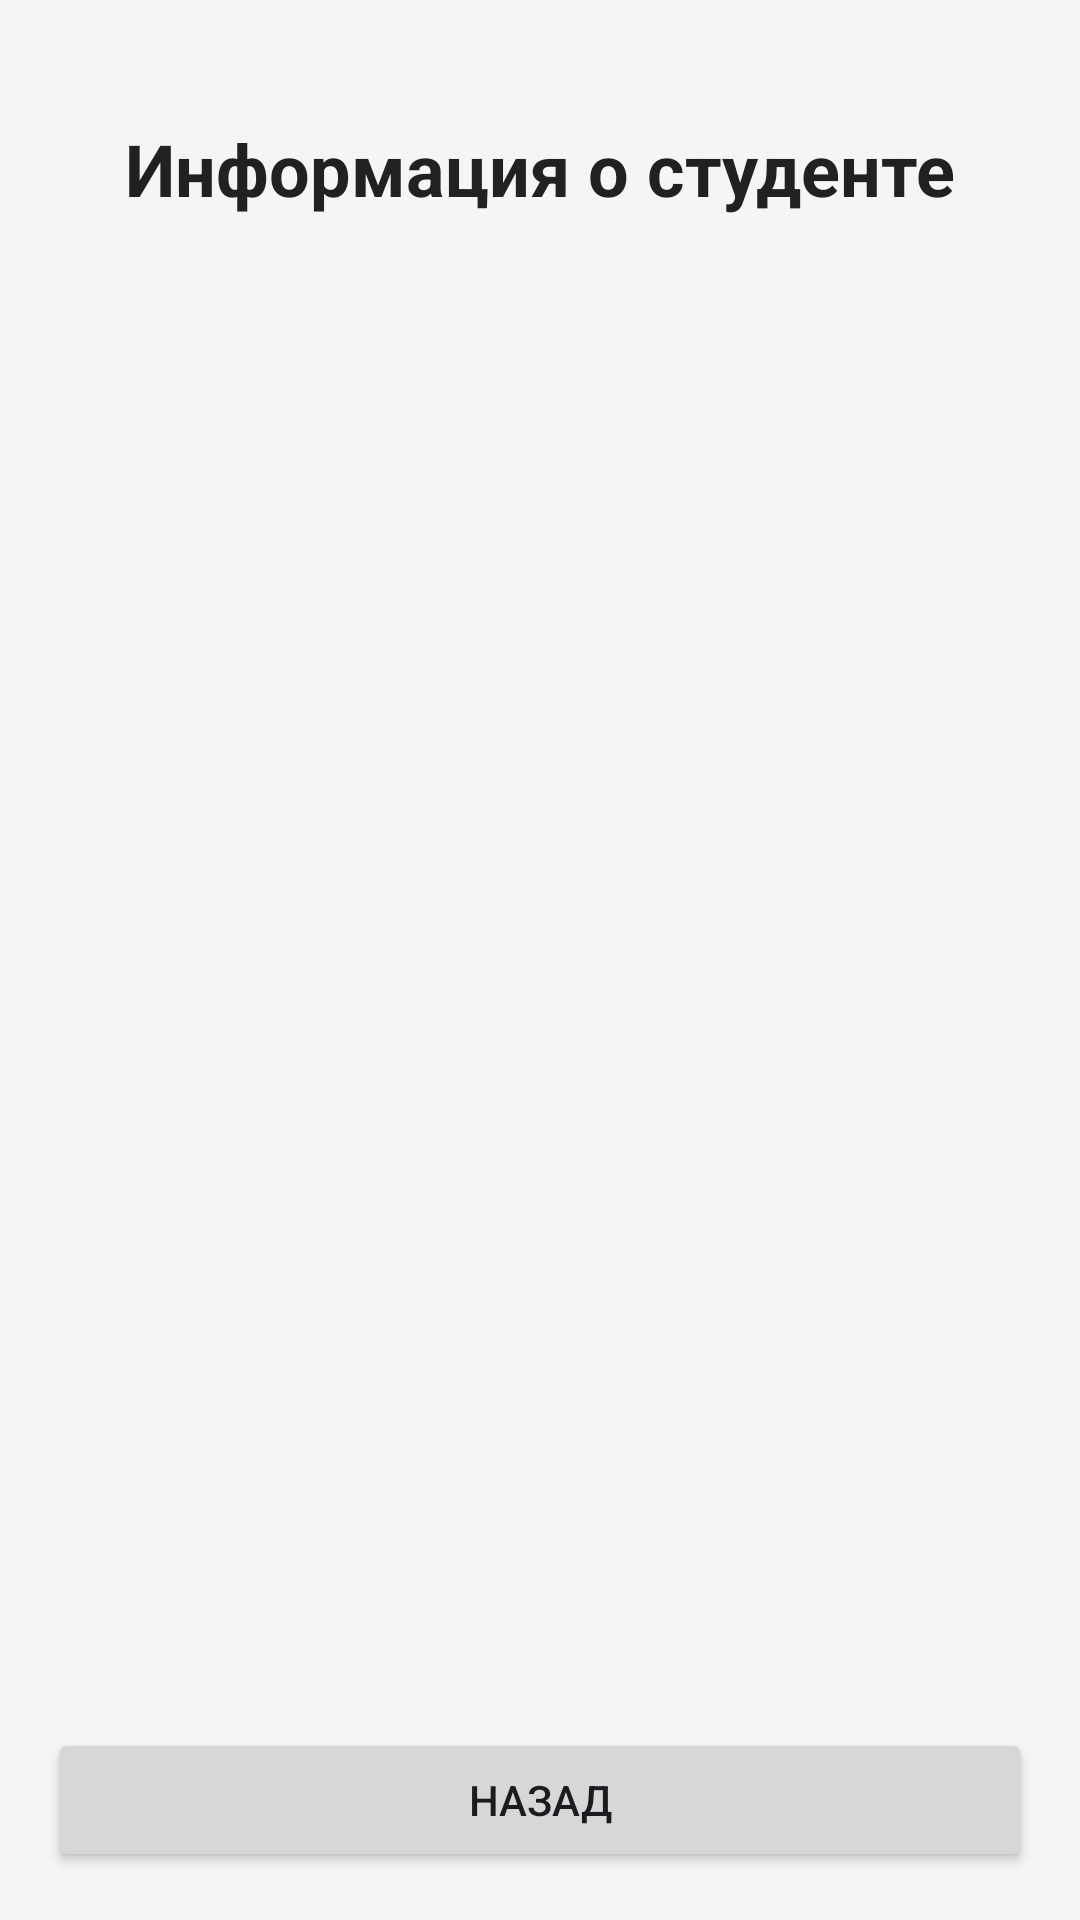

Layout XML and referenced resources for this Android screen:
<!-- AndroidManifest.xml: application theme Theme.MyGroup -->
<!-- res/layout/activity_student_detail.xml -->
<?xml version="1.0" encoding="utf-8"?>
<RelativeLayout xmlns:android="http://schemas.android.com/apk/res/android"
    android:layout_width="match_parent"
    android:layout_height="match_parent"
    android:padding="@dimen/screen_padding"
    android:background="@color/background">

    <TextView
        android:id="@+id/tvDetailTitle"
        android:layout_width="wrap_content"
        android:layout_height="wrap_content"
        android:text="@string/detail_title"
        android:textSize="@dimen/title_size"
        android:textStyle="bold"
        android:textColor="@color/text_primary"
        android:layout_centerHorizontal="true"
        android:layout_marginTop="24dp" />

    <ImageView
        android:id="@+id/ivStudent"
        android:layout_width="@dimen/student_photo_size"
        android:layout_height="@dimen/student_photo_size"
        android:layout_below="@id/tvDetailTitle"
        android:layout_alignParentStart="true"
        android:layout_marginTop="24dp"
        android:contentDescription="@string/photo_description"
        android:src="@mipmap/ic_launcher" />

    <TextView
        android:id="@+id/tvStudentName"
        android:layout_width="wrap_content"
        android:layout_height="wrap_content"
        android:layout_toEndOf="@id/ivStudent"
        android:layout_alignTop="@id/ivStudent"
        android:layout_marginStart="@dimen/element_margin"
        android:textSize="@dimen/subtitle_size"
        android:textStyle="bold"
        android:textColor="@color/text_primary" />

    <TextView
        android:id="@+id/tvSubject"
        android:layout_width="wrap_content"
        android:layout_height="wrap_content"
        android:layout_below="@id/tvStudentName"
        android:layout_alignStart="@id/tvStudentName"
        android:layout_marginTop="@dimen/element_margin"
        android:textSize="@dimen/text_size"
        android:textColor="@color/text_primary" />

    <TextView
        android:id="@+id/tvGrade"
        android:layout_width="wrap_content"
        android:layout_height="wrap_content"
        android:layout_below="@id/tvSubject"
        android:layout_alignStart="@id/tvStudentName"
        android:layout_marginTop="@dimen/element_margin"
        android:textSize="@dimen/text_size"
        android:textColor="@color/text_primary" />

    <Button
        android:id="@+id/btnBack"
        android:layout_width="match_parent"
        android:layout_height="wrap_content"
        android:layout_alignParentBottom="true"
        android:text="@string/btn_back" />

</RelativeLayout>
<!-- resources referenced by this layout -->
<resources>
  <color name="background">#F5F5F5</color>
  <color name="text_primary">#212121</color>
  <dimen name="element_margin">12dp</dimen>
  <dimen name="screen_padding">16dp</dimen>
  <dimen name="student_photo_size">80dp</dimen>
  <dimen name="subtitle_size">18sp</dimen>
  <dimen name="text_size">16sp</dimen>
  <dimen name="title_size">24sp</dimen>
  <string name="btn_back">Назад</string>
  <string name="detail_title">Информация о студенте</string>
  <string name="photo_description">Фото студента</string>
  <style name="Theme.MyGroup" parent="Base.Theme.MyGroup" />
  <style name="Base.Theme.MyGroup" parent="Theme.Material3.DayNight.NoActionBar">
          
          
      </style>
</resources>
